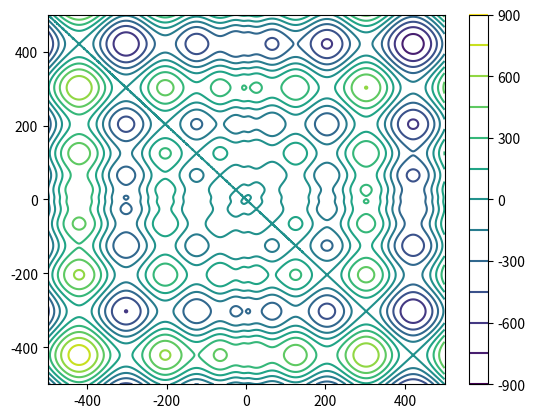

The matplotlib source for this figure:
import numpy as np
import matplotlib.pyplot as plt

def f(x):
    """Vectorised Schwefel function for one n-dimensional input vector.
    :param x: input vector
    """
    return -np.dot(np.sin(np.sqrt(np.abs(x))), x)

def penalty_f(x, bound, temp):
    """Vectorised Schwefel function with linear penalty.
    :param x: input vector for function to be evaluated on
    :param iter: iteration function is evaluated
    :param bound: -bound <= x_i <= bound
    """
    w = 100*np.ones(x.shape)
    # pick out elements of vector x that are less than 500
    w[x<500] = 0
    c_v = x-bound
    return f(x) + w.T@c_v/temp

def penalty_f_evolving(x, iter, mu, bound):
    """Vectorised Schwefel function with linear penalty.
    :param x: input vector for function to be evaluated on
    :param factor: factor>1 - optimisation more biased towards penalty as search goes on.
    :param iter: iteration function is evaluated at
    :param bound: -bound <= x_i <= bound
    """
    w = 100*np.ones(x.shape)*mu*iter
    # pick out elements of vector x that are less than 500
    w[x<500] = 0
    c_v = x-bound
    return f(x) + w.T@c_v

def plot_2D(title):
    """Plot 2D function."""
    x = np.linspace(-500, 500, 1000)
    y = np.linspace(-500, 500, 1000)
    X, Y = np.meshgrid(x, y)
    Z = list(map(lambda x: f(x), zip(X.flatten(), Y.flatten())))
    Z = np.array(Z).reshape((1000, 1000))
    plt.contour(X, Y, Z, 15, cmap='viridis')
    plt.colorbar()
    plt.savefig(title, dpi=300)
    plt.show()

if __name__ == "__main__":
    plot_2D("Schwefel_2D.png")